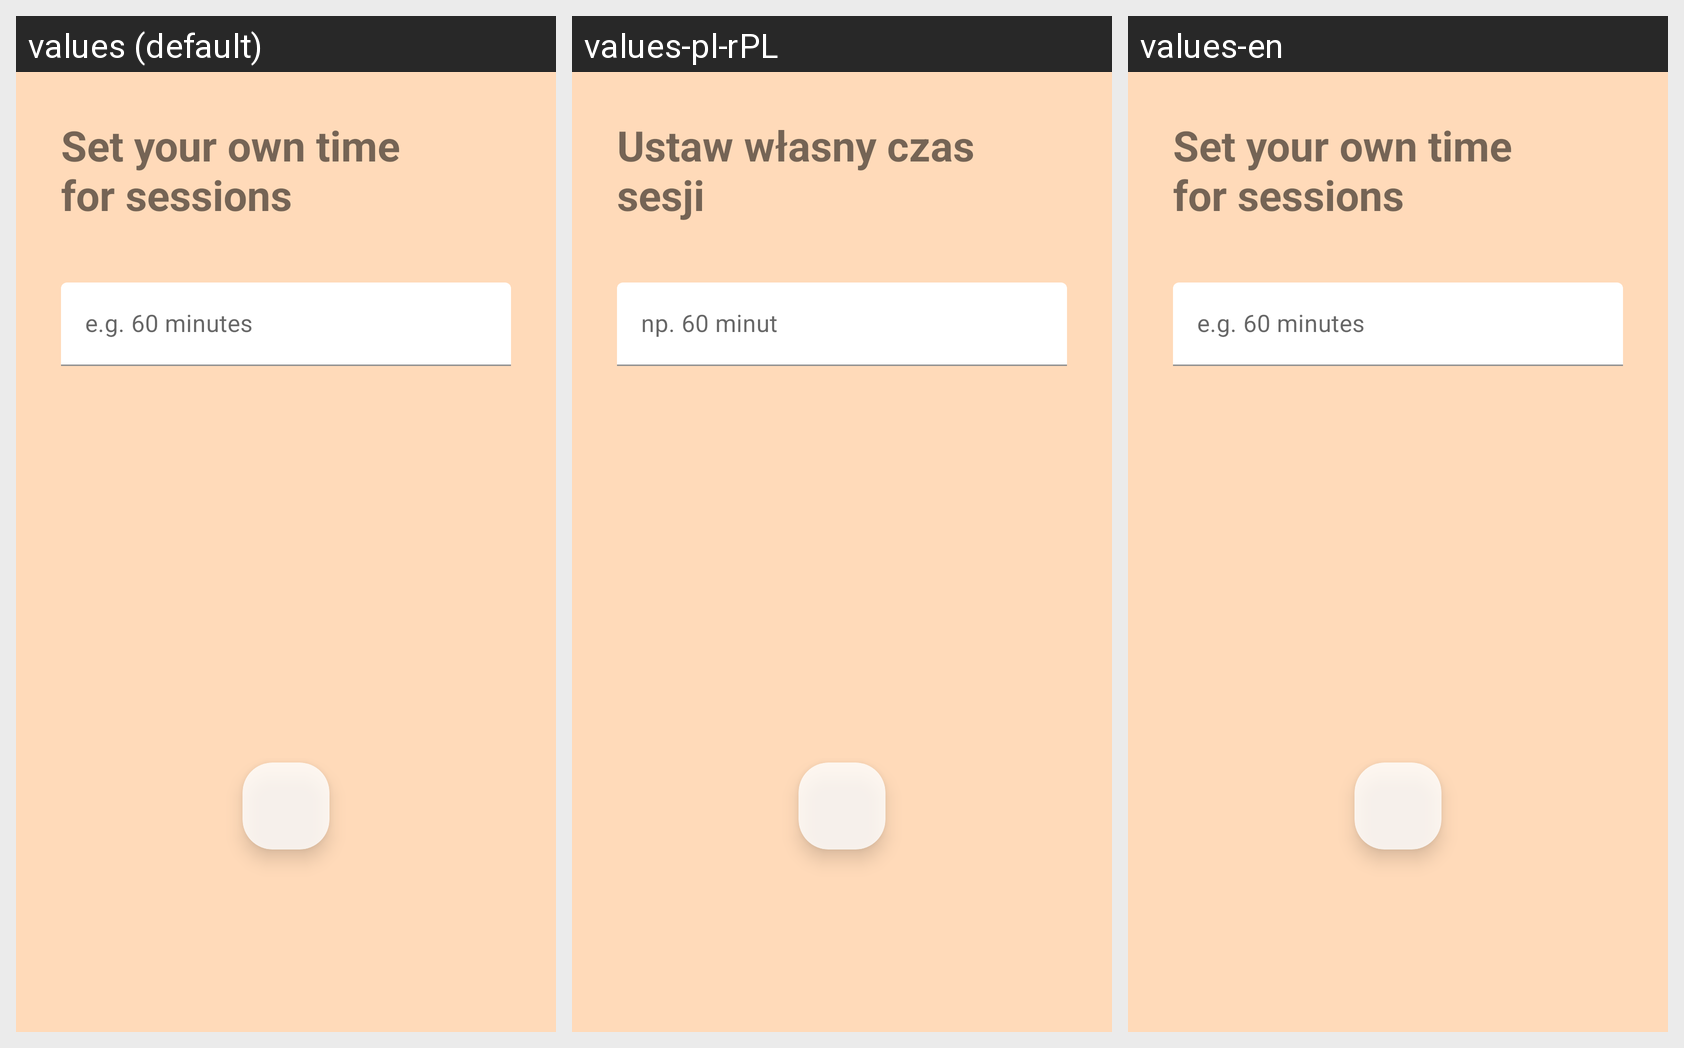

The same Android screen rendered under several of its app's locales, left to right. List the strings drawn on it with the default value and each locale's translation.
Android screen res/layout/activity_time_settings.xml rendered under 3 locales, left to right: values (default), values-pl-rPL, values-en. Device: Nexus 5 (rendered at 1080×1920; each locale shown at half size, 540×960, under a caption strip naming it); theme Theme.PomodoroTimer.
Strings drawn on this screen, with the default value and each locale's value (text and hints the layout hard-codes, and strings that could not be matched under every locale, appear in the picture but are not listed):

time_settings_header_text
  values: Set your own time for sessions
  values-pl-rPL: Ustaw własny czas sesji
  values-en: Set your own time for sessions

hint_custom_time
  values: e.g. 60 minutes
  values-pl-rPL: np. 60 minut
  values-en: e.g. 60 minutes
